Run: headless pygame with SDL's dummy video driver; simulated clock (each Clock.tick advances the game by its frame time, no real sleeping); random seed 0; keys injected as events and as key.get_pressed() state; no mouse input.
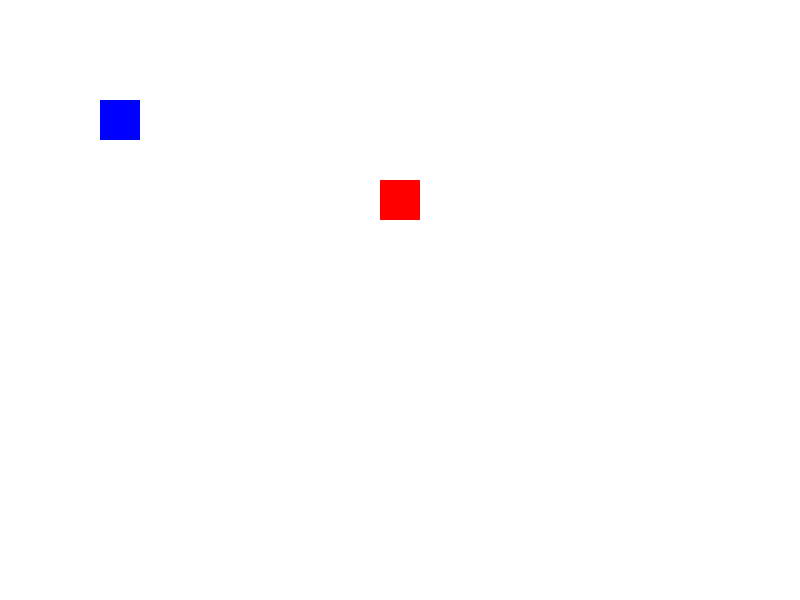
Frame 1 of 4 · flips 1–60 · no input
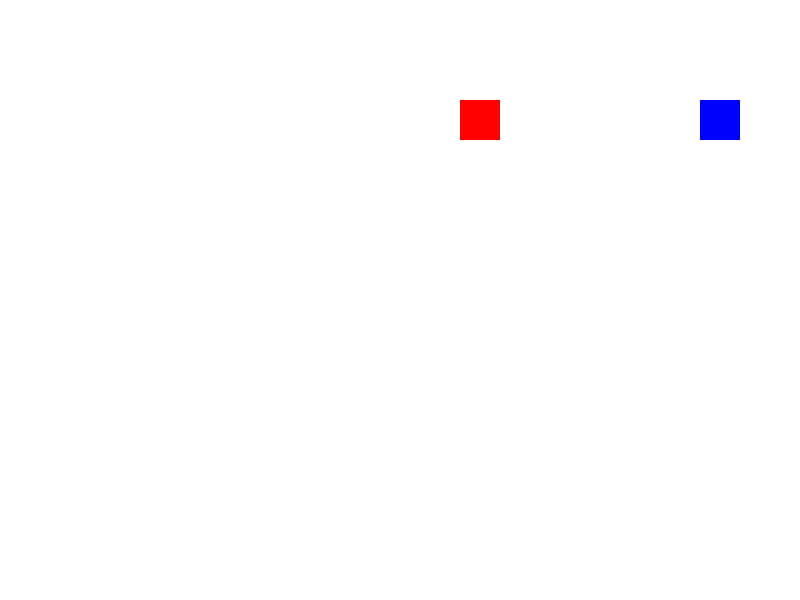
Frame 2 of 4 · flips 61–180 · tapped SPACE, RETURN · held RIGHT (→), D
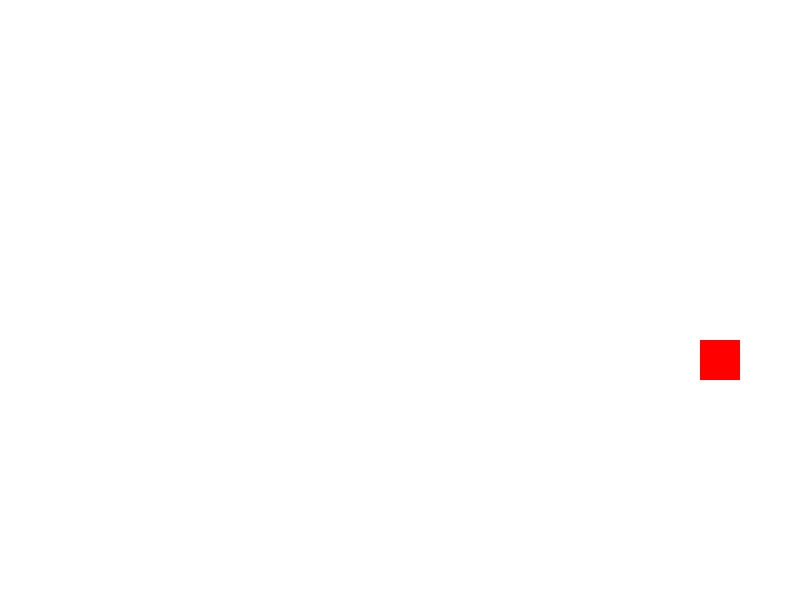
Frame 3 of 4 · flips 181–300 · held DOWN (↓), S
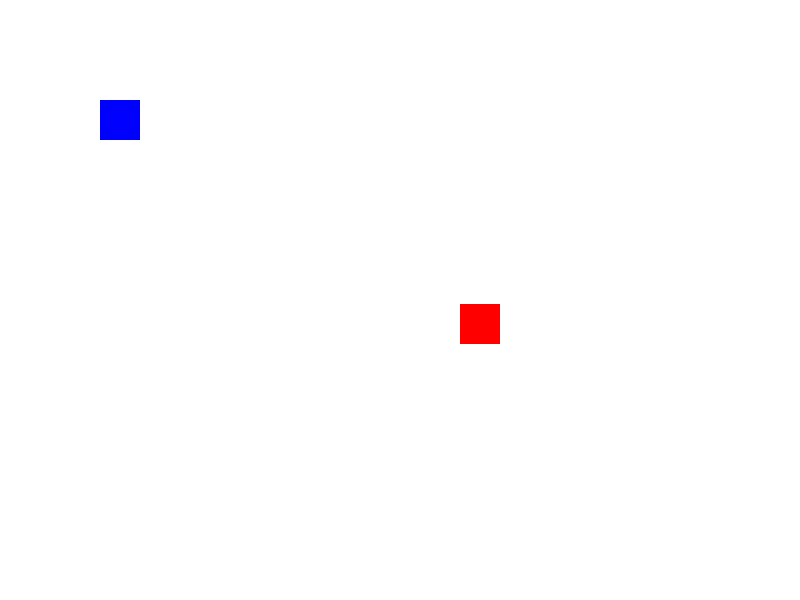
Frame 4 of 4 · flips 301–420 · held LEFT (←), A, UP (↑), W

The pygame program that drew these frames:

import pygame
import random

pygame.init()

WIDTH, HEIGHT = 800, 600
screen = pygame.display.set_mode((WIDTH, HEIGHT))
pygame.display.set_caption("NeuroPlay")

player = pygame.Rect(100, 100, 40, 40)
enemy = pygame.Rect(500, 300, 40, 40)

clock = pygame.time.Clock()

enemy_speed = 2
score = 0

running = True

while running:

    clock.tick(60)

    for event in pygame.event.get():
        if event.type == pygame.QUIT:
            running = False

    keys = pygame.key.get_pressed()

    if keys[pygame.K_LEFT]:
        player.x -= 5
    if keys[pygame.K_RIGHT]:
        player.x += 5
    if keys[pygame.K_UP]:
        player.y -= 5
    if keys[pygame.K_DOWN]:
        player.y += 5

    if enemy.x < player.x:
        enemy.x += enemy_speed
    if enemy.x > player.x:
        enemy.x -= enemy_speed
    if enemy.y < player.y:
        enemy.y += enemy_speed
    if enemy.y > player.y:
        enemy.y -= enemy_speed

    score += 1

    if score % 500 == 0:
        enemy_speed += 0.5

    screen.fill((255, 255, 255))

    pygame.draw.rect(screen, (0, 0, 255), player)
    pygame.draw.rect(screen, (255, 0, 0), enemy)

    pygame.display.flip()

pygame.quit()
